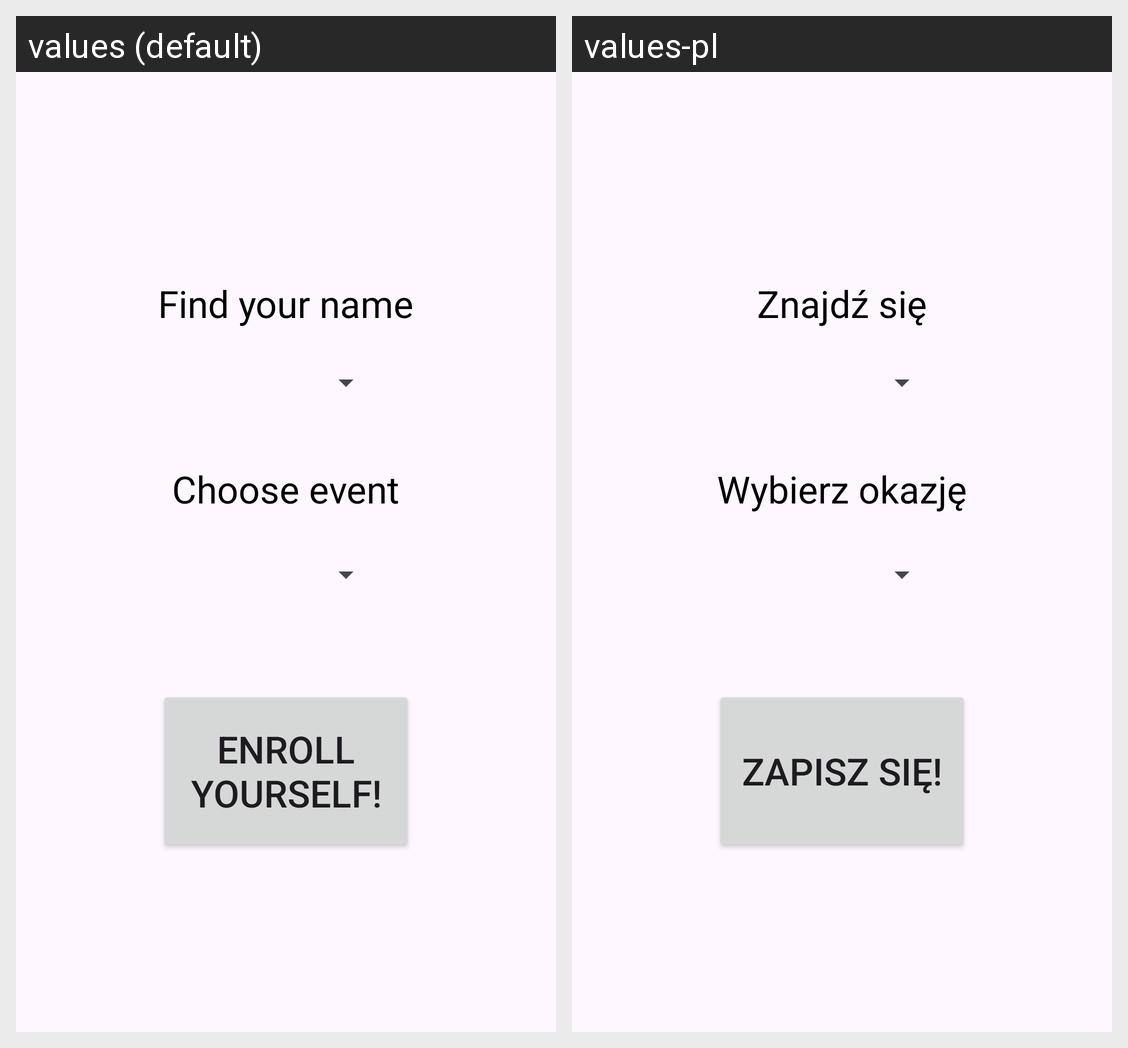

Locale-by-locale string values for the Android screen shown in this grid:
Android screen res/layout/fragment_enrollment.xml rendered under 2 locales, left to right: values (default), values-pl. Device: Nexus 5 (rendered at 1080×1920; each locale shown at half size, 540×960, under a caption strip naming it); theme Theme.LSOAppVer3.
Strings drawn on this screen, with the default value and each locale's value (text and hints the layout hard-codes, and strings that could not be matched under every locale, appear in the picture but are not listed):

altar_boy_pick_encourage
  values: Find your name
  values-pl: Znajdź się

event_pick_encourage
  values: Choose event
  values-pl: Wybierz okazję

enroll
  values: Enroll yourself!
  values-pl: Zapisz się!
